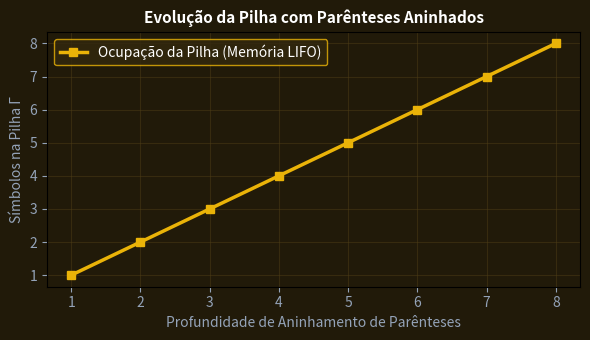

Recreate this plot in Python.
import numpy as np
import matplotlib.pyplot as plt

profundidade = np.arange(1, 9)
elementos_pilha = profundidade
fig, ax = plt.subplots(figsize=(6, 3.5), facecolor='#211a09')
ax.set_facecolor('#211a09')
ax.plot(profundidade, elementos_pilha, 's-', color='#eab308', lw=2.5, label='Ocupação da Pilha (Memória LIFO)')
ax.set_title('Evolução da Pilha com Parênteses Aninhados', color='#ffffff', fontsize=11, fontweight='bold')
ax.set_xlabel('Profundidade de Aninhamento de Parênteses', color='#94a3b8')
ax.set_ylabel('Símbolos na Pilha Γ', color='#94a3b8')
ax.tick_params(colors='#94a3b8')
ax.grid(True, color='#4d3d15', alpha=0.5)
ax.legend(facecolor='#33280e', edgecolor='#eab308', labelcolor='#ffffff')
plt.tight_layout()
plt.savefig('grafico_resolucao.png', dpi=120)
plt.close()
